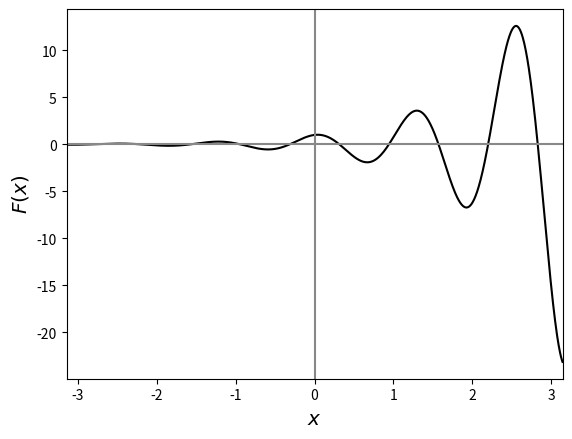
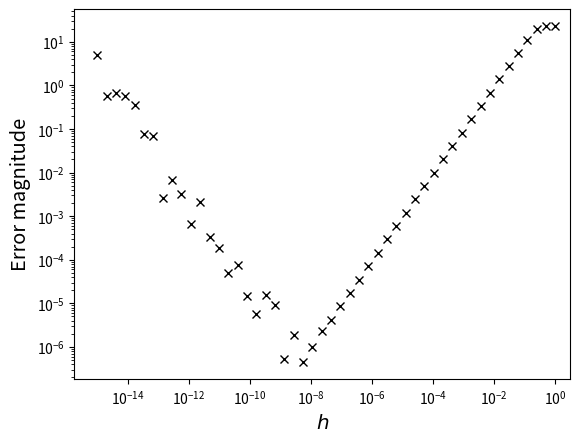

Reproduce these figures in Python, in order.
%matplotlib inline

import matplotlib.pyplot as plt
import numpy as np


def F(x):
    return np.exp(x) * np.cos(5 * x)


def Fp(x):
    return F(x) - 5 * np.exp(x) * np.sin(5 * x)


x_plot = np.linspace(-np.pi, np.pi, 1000)
fig, ax = plt.subplots(1)
ax.plot(x_plot, F(x_plot), "k-")
ax.axhline(0, color="#888888")
ax.axvline(0, color="#888888")
ax.set_xlim(x_plot[0], x_plot[-1])
ax.set_xlabel("$x$", fontsize="x-large")
ax.set_ylabel("$F(x)$", fontsize="x-large")

def D(F, x, h):
    return (1 / h) * (F(x + h) - F(x))


x_0 = 2
h_vals = np.logspace(-15, 0, 50)
error_magnitudes = []
for h in h_vals:
    Fp_exact = Fp(x_0)
    Fp_approx = D(F, x_0, h)
    Fp_error_magnitude = abs(Fp_exact - Fp_approx)
    error_magnitudes.append(Fp_error_magnitude)

fig, ax = plt.subplots()
ax.loglog(h_vals, error_magnitudes, "kx")
ax.axhline(0, color="#888888")
ax.axvline(0, color="#888888")
ax.set_xlim(x_plot[0], x_plot[-1])
ax.set_xlabel("$h$", fontsize="x-large")
ax.set_ylabel("Error magnitude", fontsize="x-large")